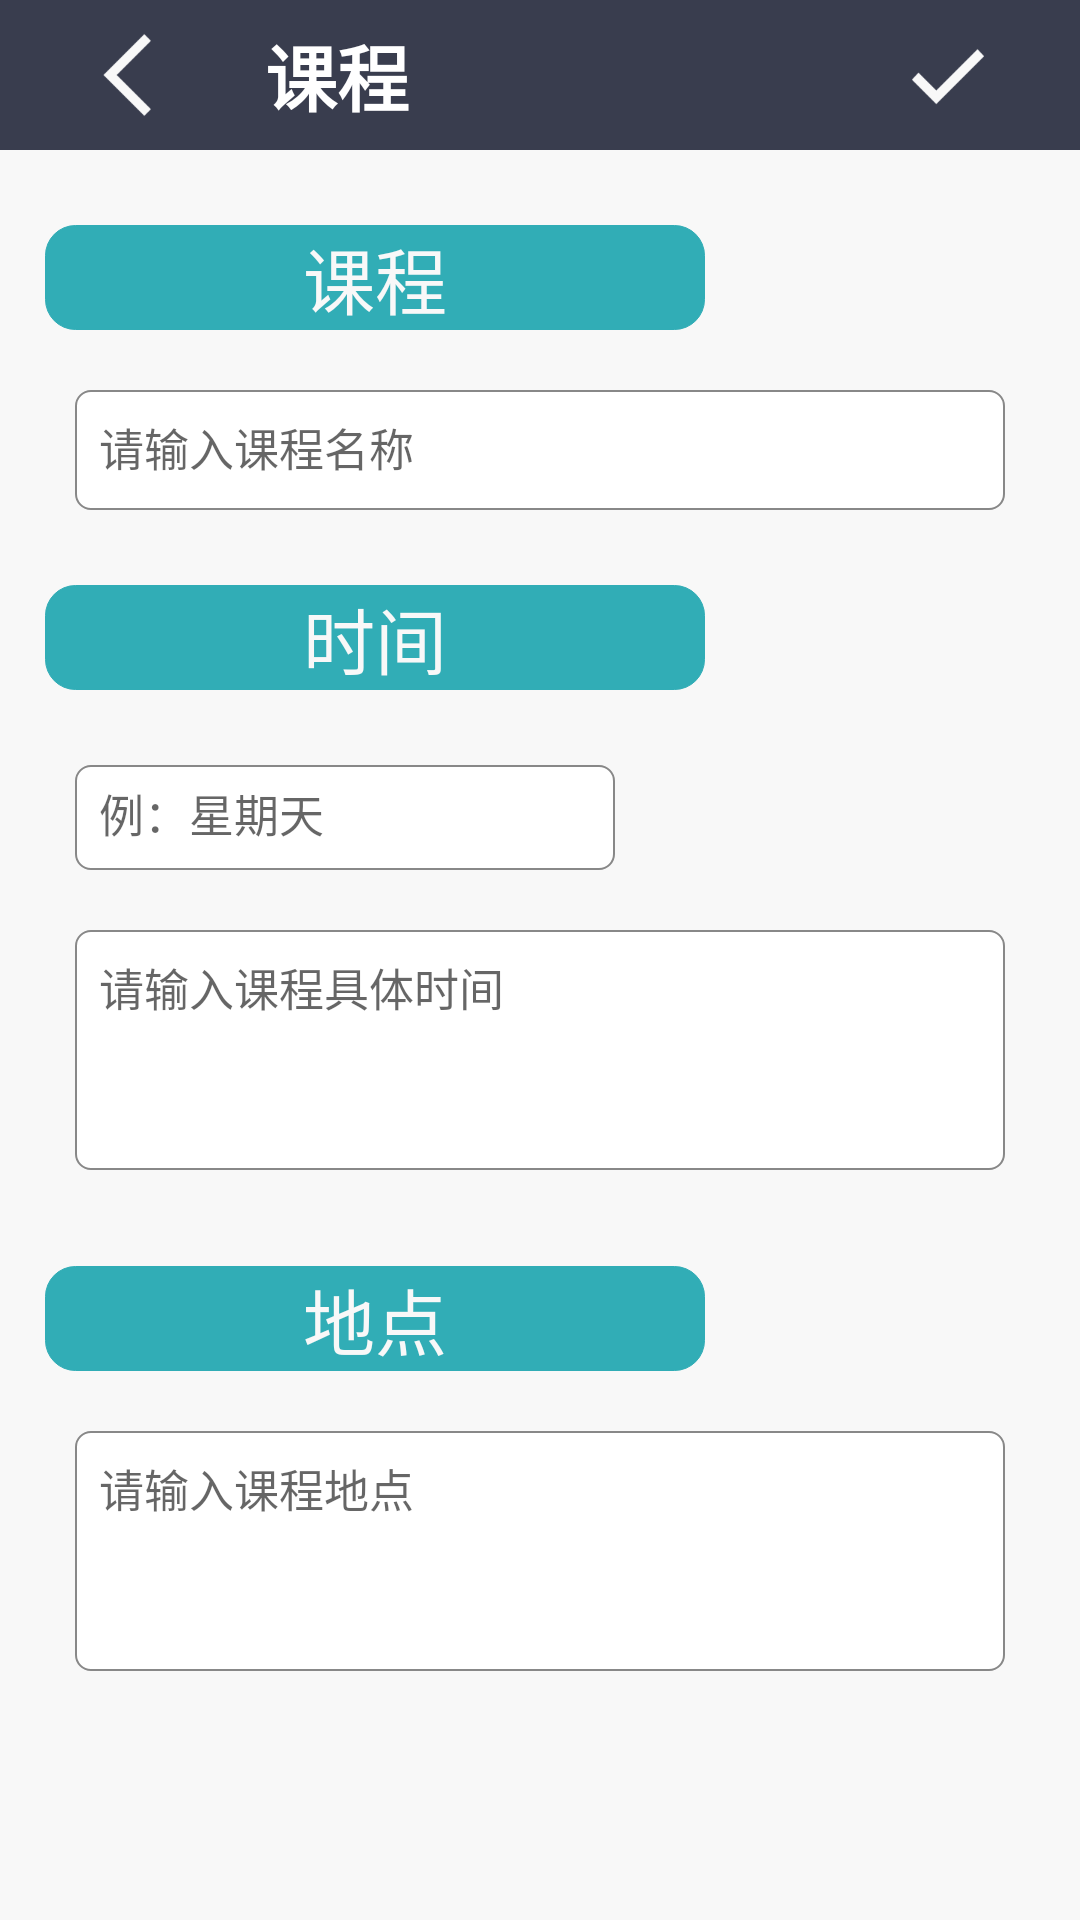

Here is an Android app screen rendered from its layout file. Give the layout XML and the strings, colors and styles it references.
<!-- AndroidManifest.xml: application theme AppTheme -->
<!-- res/layout/add_course_fragment.xml -->
<?xml version="1.0" encoding="utf-8"?>
<androidx.constraintlayout.widget.ConstraintLayout
    xmlns:android="http://schemas.android.com/apk/res/android"
    xmlns:app="http://schemas.android.com/apk/res-auto"
    xmlns:tools="http://schemas.android.com/tools"
    android:layout_width="match_parent"
    android:layout_height="match_parent"
    android:background="@color/colorDGray"
    tools:context=".ui.article.ArticleFragment">




    <LinearLayout
        android:id="@+id/add_course_1"
        android:layout_width="match_parent"
        android:layout_height="50dp"
        android:background="@color/colorBackground"
        android:orientation="horizontal"
        android:layout_weight="1"
        app:layout_constraintEnd_toEndOf="parent"
        app:layout_constraintStart_toStartOf="parent"
        app:layout_constraintTop_toTopOf="parent">

        <ImageButton
            android:id="@+id/back_course"
            android:layout_width="85dp"
            android:layout_height="50dp"
            android:layout_weight="1"
            android:background="@color/colorBackground"
            android:scaleType="centerInside"
            android:src="@drawable/back"
            android:text="课程"
            android:textColor="@color/colorDGray" />


        <TextView
            android:layout_width="180dp"
            android:layout_height="50dp"
            android:layout_weight="1"
            android:text="课程"
            android:textColor="@color/white"
            android:textSize="24dp"
            android:textStyle="bold"
            android:gravity="left|center" />

        <ImageButton
            android:id="@+id/add_course_upload"
            android:layout_width="85dp"
            android:layout_height="50dp"
            android:background="@color/colorBackground"
            android:scaleType="centerInside"
            android:src="@drawable/ok"
            android:text="课程"
            android:textColor="@color/colorDGray"
            android:layout_weight="1"/>


    </LinearLayout>

    <ScrollView
        android:id="@+id/publish_scrollView_1"
        android:layout_width="match_parent"
        android:layout_height="wrap_content"
        app:layout_constraintTop_toBottomOf="@+id/add_course_1"
        tools:ignore="MissingConstraints">

        <LinearLayout
            android:layout_width="match_parent"
            android:layout_height="match_parent"
            android:orientation="vertical"
            tools:layout_editor_absoluteX="0dp">

            <TextView
                android:id="@+id/text_course"
                android:layout_width="220dp"
                android:layout_height="35dp"
                android:layout_marginLeft="15dp"
                android:layout_marginTop="25dp"
                android:background="@drawable/txt_tab_addcourse"
                android:gravity="center"
                android:padding="0dp"
                android:text="@string/course_course"
                android:textColor="@color/colorDGray"
                android:textSize="24sp"
                tools:ignore="DuplicateIds,MissingConstraints"
                tools:layout_editor_absoluteX="20dp"
                tools:layout_editor_absoluteY="20dp" />


            <EditText
                android:id="@+id/course_course_input"
                android:layout_width="match_parent"
                android:layout_height="40dp"
                android:layout_centerVertical="true"
                android:layout_marginLeft="25dp"
                android:layout_marginTop="20dp"
                android:layout_marginRight="25dp"
                android:background="@drawable/txt_input"
                android:gravity="top|left"
                android:hint="@string/input_course_course"
                android:padding="8dp"
                android:textSize="15sp"></EditText>

            <TextView
                android:id="@+id/text_week1"
                android:layout_width="220dp"
                android:layout_height="35dp"
                android:layout_marginLeft="15dp"
                android:layout_marginTop="25dp"
                android:background="@drawable/txt_tab_addcourse"
                android:gravity="center"
                android:padding="0dp"
                android:text="@string/course_time"
                android:textColor="@color/colorDGray"
                android:textSize="24sp"
                tools:ignore="DuplicateIds,MissingConstraints"
                tools:layout_editor_absoluteX="20dp"
                tools:layout_editor_absoluteY="20dp" />

            <EditText
                android:id="@+id/course_time_input"
                android:layout_width="180dp"
                android:layout_height="35dp"
                android:layout_marginLeft="25dp"
                android:layout_marginTop="25dp"
                android:background="@drawable/txt_input"
                android:hint="@string/input_course_weekday"
                android:padding="8dp"
                android:textSize="15sp" />


            <EditText
                android:id="@id/course_course_time_input"
                android:layout_width="match_parent"
                android:layout_height="80dp"
                android:layout_centerVertical="true"
                android:layout_marginLeft="25dp"
                android:layout_marginTop="20dp"
                android:layout_marginRight="25dp"
                android:background="@drawable/txt_input"
                android:gravity="top|left"
                android:hint="@string/input_course_time"
                android:padding="8dp"
                android:textSize="15sp"></EditText>

            <TextView
                android:id="@+id/text_week1"
                android:layout_width="220dp"
                android:layout_height="35dp"
                android:layout_marginLeft="15dp"
                android:layout_marginTop="32dp"

                android:background="@drawable/txt_tab_addcourse"
                android:gravity="center"
                android:padding="0dp"
                android:text="@string/course_place"
                android:textColor="@color/colorDGray"
                android:textSize="24sp"
                tools:ignore="DuplicateIds,MissingConstraints"
                tools:layout_editor_absoluteX="20dp"
                tools:layout_editor_absoluteY="20dp" />

            <EditText
                android:id="@+id/course_courseplace_input"
                android:layout_width="match_parent"
                android:layout_height="80dp"
                android:layout_centerVertical="true"
                android:layout_marginLeft="25dp"
                android:layout_marginTop="20dp"
                android:layout_marginRight="25dp"
                android:background="@drawable/txt_input"
                android:gravity="top|left"
                android:hint="@string/input_course_place"
                android:padding="8dp"
                android:textSize="15sp"></EditText>

            <TextView
                android:layout_width="match_parent"
                android:layout_height="130dp"
                android:background="@color/colorDGray"
                />


        </LinearLayout>

    </ScrollView>


</androidx.constraintlayout.widget.ConstraintLayout>
<!-- resources referenced by this layout -->
<resources>
  <color name="colorBackground">#393d4e</color>
  <color name="colorDGray">#f8f8f8</color>
  <!-- drawable back: png bitmap (drawable, 1316 bytes) -->
  <!-- drawable ok: png bitmap (drawable, 1819 bytes) -->
  <!-- drawable txt_input (drawable) -->
  <?xml version="1.0" encoding="utf-8"?>
  <shape xmlns:android="http://schemas.android.com/apk/res/android">
      
      <solid android:color="@color/white" />
  
      
      <stroke
          android:width="2px"
          android:color="@color/colorGray" />
      
      <corners
          android:radius="5dp" />
      
      <size
          android:width="200dp"
          android:height="20dp" />
  
  
  
  
  
  
  
  </shape>
  <!-- drawable txt_tab_addcourse (drawable) -->
  <?xml version="1.0" encoding="utf-8"?>
  <shape xmlns:android="http://schemas.android.com/apk/res/android">
      
      <solid android:color="@color/colorGreen" />
  
      
      <stroke
          android:width="1px"
          android:color="@color/colorGreen" />
      
      <corners
          android:radius="10dp"
  
      />
      
      <size
          android:width="80dp"
          android:height="20dp" />
  
      
      <padding
          android:bottom="50dp"
          android:left="50dp"
          android:right="50dp"
          android:top="50dp" />
  </shape>
  <string name="course_course">课程</string>
  <string name="course_place">地点</string>
  <string name="course_time">时间</string>
  <string name="input_course_course">请输入课程名称</string>
  <string name="input_course_place">请输入课程地点</string>
  <string name="input_course_time">请输入课程具体时间</string>
  <string name="input_course_weekday">例：星期天</string>
  <style name="AppTheme" parent="Theme.AppCompat.Light.DarkActionBar">
          
          <item name="colorPrimary">@color/colorPrimary</item>
          <item name="colorPrimaryDark">@color/colorPrimaryDark</item>
          <item name="colorAccent">@color/colorAccent</item>
      </style>
  <color name="colorGray">#888888</color>
  <color name="colorGreen">#31adb6</color>
  <color name="colorPrimary">#6200EE</color>
  <color name="colorPrimaryDark">#3700B3</color>
  <color name="colorAccent">#03DAC5</color>
  <!-- not gathered from this repository: default colours our renderer supplied (Android Studio template values) -->
  <color name="white">#FFFFFFFF</color>
</resources>
